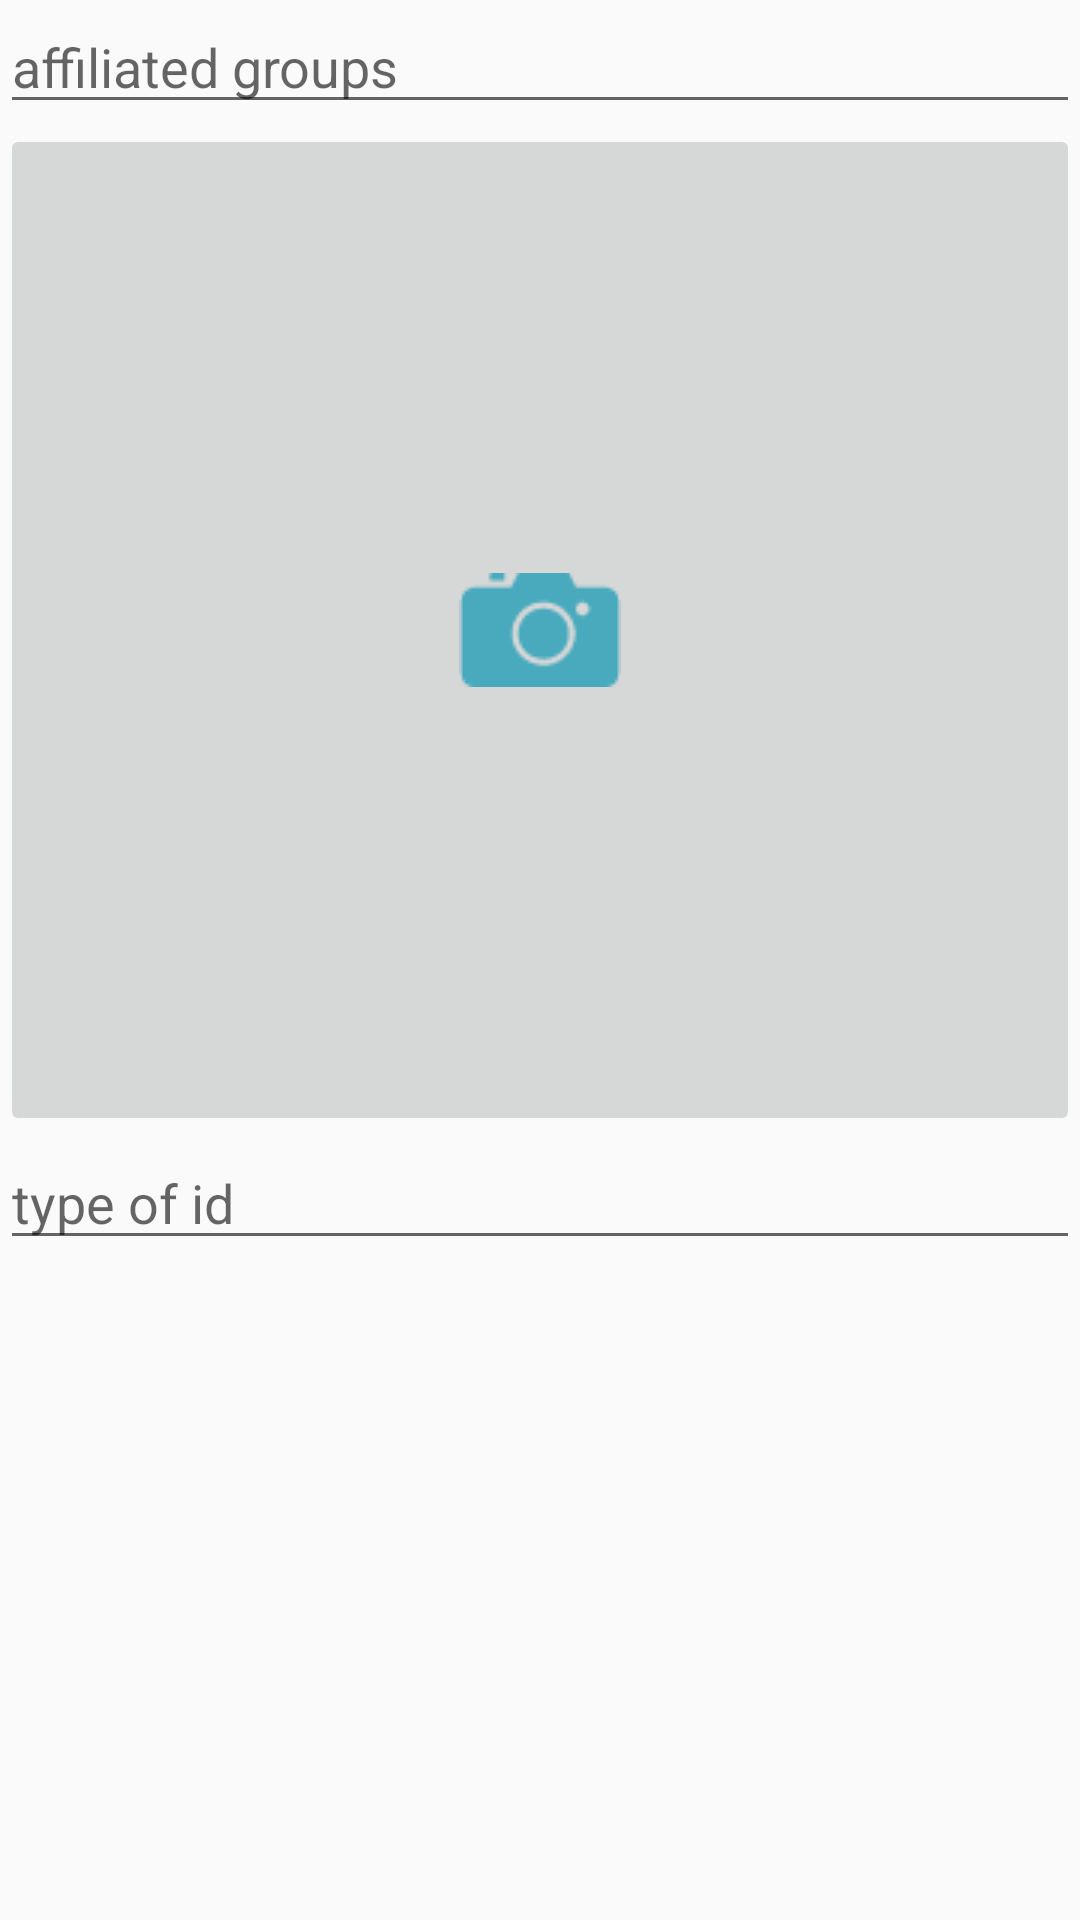

Write the Android layout XML for this screen, with the resource values it uses.
<!-- AndroidManifest.xml: application theme AppTheme -->
<!-- res/layout/registration_fragment3_layout.xml -->
<?xml version="1.0" encoding="utf-8"?>
<RelativeLayout xmlns:android="http://schemas.android.com/apk/res/android"
    xmlns:app="http://schemas.android.com/apk/res-auto"
    android:layout_width="match_parent" android:layout_height="match_parent">


    <LinearLayout
        android:layout_width="match_parent"
        android:layout_height="match_parent"
        android:orientation="vertical"
        android:weightSum="1">

        <EditText
            android:id="@+id/editText8"
            android:layout_width="match_parent"
            android:layout_height="wrap_content"
            android:ems="10"
            android:hint="affiliated groups"
            android:inputType="textPersonName" />

        <ImageButton
            android:id="@+id/imageButton"
            android:layout_width="match_parent"
            android:layout_height="wrap_content"
            android:layout_weight="0.56"
            android:onClick="opencamera"
            app:srcCompat="@drawable/camera_thumb" />

        <EditText
            android:id="@+id/editText9"
            android:layout_width="match_parent"
            android:layout_height="wrap_content"
            android:ems="10"
            android:hint="type of id"
            android:inputType="textPersonName" />

    </LinearLayout>

</RelativeLayout>
<!-- resources referenced by this layout -->
<resources>
  <!-- drawable camera_thumb: png bitmap (drawable, 791 bytes) -->
  <style name="AppTheme" parent="Theme.AppCompat.Light.DarkActionBar">
  
          
          <item name="colorPrimary">@color/purple1</item>
          <item name="colorPrimaryDark">@color/purple1</item>
          <item name="colorAccent">@color/colorAccent</item>
  
      </style>
  <color name="purple1">#551a8b</color>
  <color name="colorAccent">#FF4081</color>
</resources>
